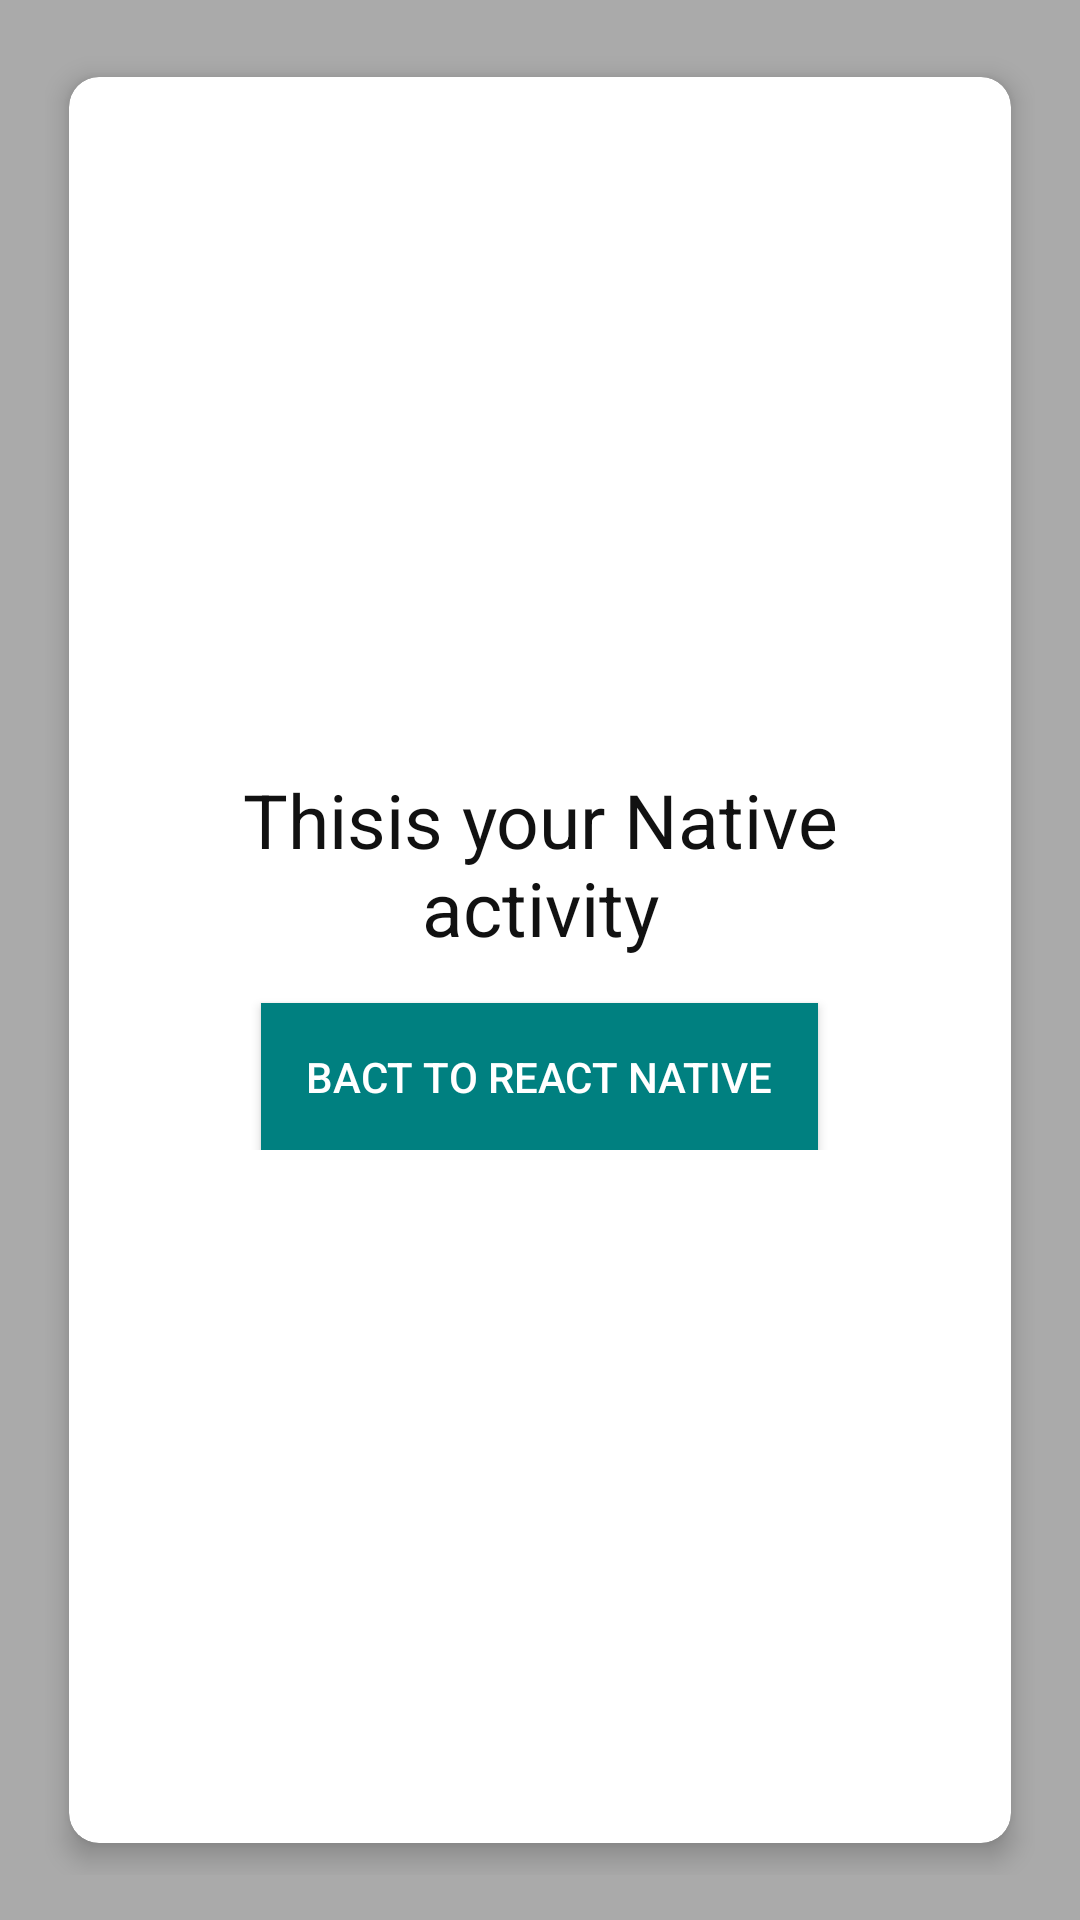

Write the Android layout XML for this screen, with the resource values it uses.
<!-- AndroidManifest.xml: application theme AppTheme -->
<!-- res/layout/content_map.xml -->
<?xml version="1.0" encoding="utf-8"?>
<androidx.constraintlayout.widget.ConstraintLayout xmlns:android="http://schemas.android.com/apk/res/android"
    xmlns:app="http://schemas.android.com/apk/res-auto"
    xmlns:tools="http://schemas.android.com/tools"
    android:layout_width="match_parent"
    android:layout_height="match_parent"
    app:layout_behavior="@string/appbar_scrolling_view_behavior"
    tools:context=".NativeActivity"
    android:background="@android:color/darker_gray"
    android:padding="15dp"
    tools:showIn="@layout/activity_map">


    <androidx.cardview.widget.CardView xmlns:card_view="http://schemas.android.com/apk/res-auto"
        android:id="@+id/card_view"
        android:layout_width="match_parent"
        android:layout_height="match_parent"
        card_view:cardBackgroundColor="@android:color/white"
        card_view:cardCornerRadius="10dp"
        card_view:cardElevation="5dp"
        card_view:cardUseCompatPadding="true"
        tools:layout_editor_absoluteX="0dp"
        tools:layout_editor_absoluteY="126dp">

        <LinearLayout
            android:layout_width="match_parent"
            android:layout_height="wrap_content"
            android:orientation="vertical"
            android:padding="25dp"
            android:layout_gravity="center">


            <TextView
                android:layout_width="match_parent"
                android:layout_height="wrap_content"
                android:text="Thisis your Native activity"
                android:textColor="#111111"
                android:textAlignment="center"
                android:textSize="25dp"
                tools:ignore="MissingConstraints" />
            <Button
                android:id="@+id/buttonBackToReactNative"
                android:layout_width="wrap_content"
                android:layout_height="wrap_content"
                android:padding="15dp"
                android:layout_gravity="center_horizontal"
                android:layout_marginTop="15dp"
                android:text="Bact To React Native"
                android:background="@color/colorAccent"/>
        </LinearLayout>
    </androidx.cardview.widget.CardView>

</androidx.constraintlayout.widget.ConstraintLayout>
<!-- res/layout/activity_map.xml (included above) -->
<?xml version="1.0" encoding="utf-8"?>
<androidx.coordinatorlayout.widget.CoordinatorLayout xmlns:android="http://schemas.android.com/apk/res/android"
    xmlns:app="http://schemas.android.com/apk/res-auto"
    xmlns:tools="http://schemas.android.com/tools"
    android:layout_width="match_parent"
    android:layout_height="match_parent"
    tools:context=".NativeActivity">

    <com.google.android.material.appbar.AppBarLayout
        android:layout_width="match_parent"
        android:layout_height="wrap_content"
        android:theme="@style/AppTheme.AppBarOverlay">

        <androidx.appcompat.widget.Toolbar
            android:id="@+id/toolbar"
            android:layout_width="match_parent"
            android:layout_height="?attr/actionBarSize"
            android:background="?attr/colorPrimary"
            app:popupTheme="@style/AppTheme.PopupOverlay" />

    </com.google.android.material.appbar.AppBarLayout>

    <include layout="@layout/content_map" />

    <com.google.android.material.floatingactionbutton.FloatingActionButton
        android:id="@+id/fab"
        android:layout_width="wrap_content"
        android:layout_height="wrap_content"
        android:layout_gravity="bottom|end"
        android:layout_margin="@dimen/fab_margin"
        app:srcCompat="@android:drawable/ic_dialog_email" />

</androidx.coordinatorlayout.widget.CoordinatorLayout>
<!-- resources referenced by this layout -->
<resources>
  <color name="colorAccent">#008080</color>
  <style name="AppTheme.AppBarOverlay" parent="ThemeOverlay.AppCompat.Dark.ActionBar">
          <item name="android:textColor">#000000</item>
      </style>
  <style name="AppTheme.PopupOverlay" parent="ThemeOverlay.AppCompat.Light">
          <item name="android:textColor">#000000</item>
      </style>
  <style name="AppTheme" parent="Theme.AppCompat.NoActionBar">
          
          <item name="colorPrimary">@color/colorPrimary</item>
          <item name="colorPrimaryDark">@color/colorPrimaryDark</item>
          <item name="colorAccent">@color/colorAccent</item>
          <item name="windowActionBar">false</item>
          <item name="windowNoTitle">true</item>
      </style>
  <color name="colorPrimary">#1177DD</color>
  <color name="colorPrimaryDark">#2266FF</color>
</resources>
